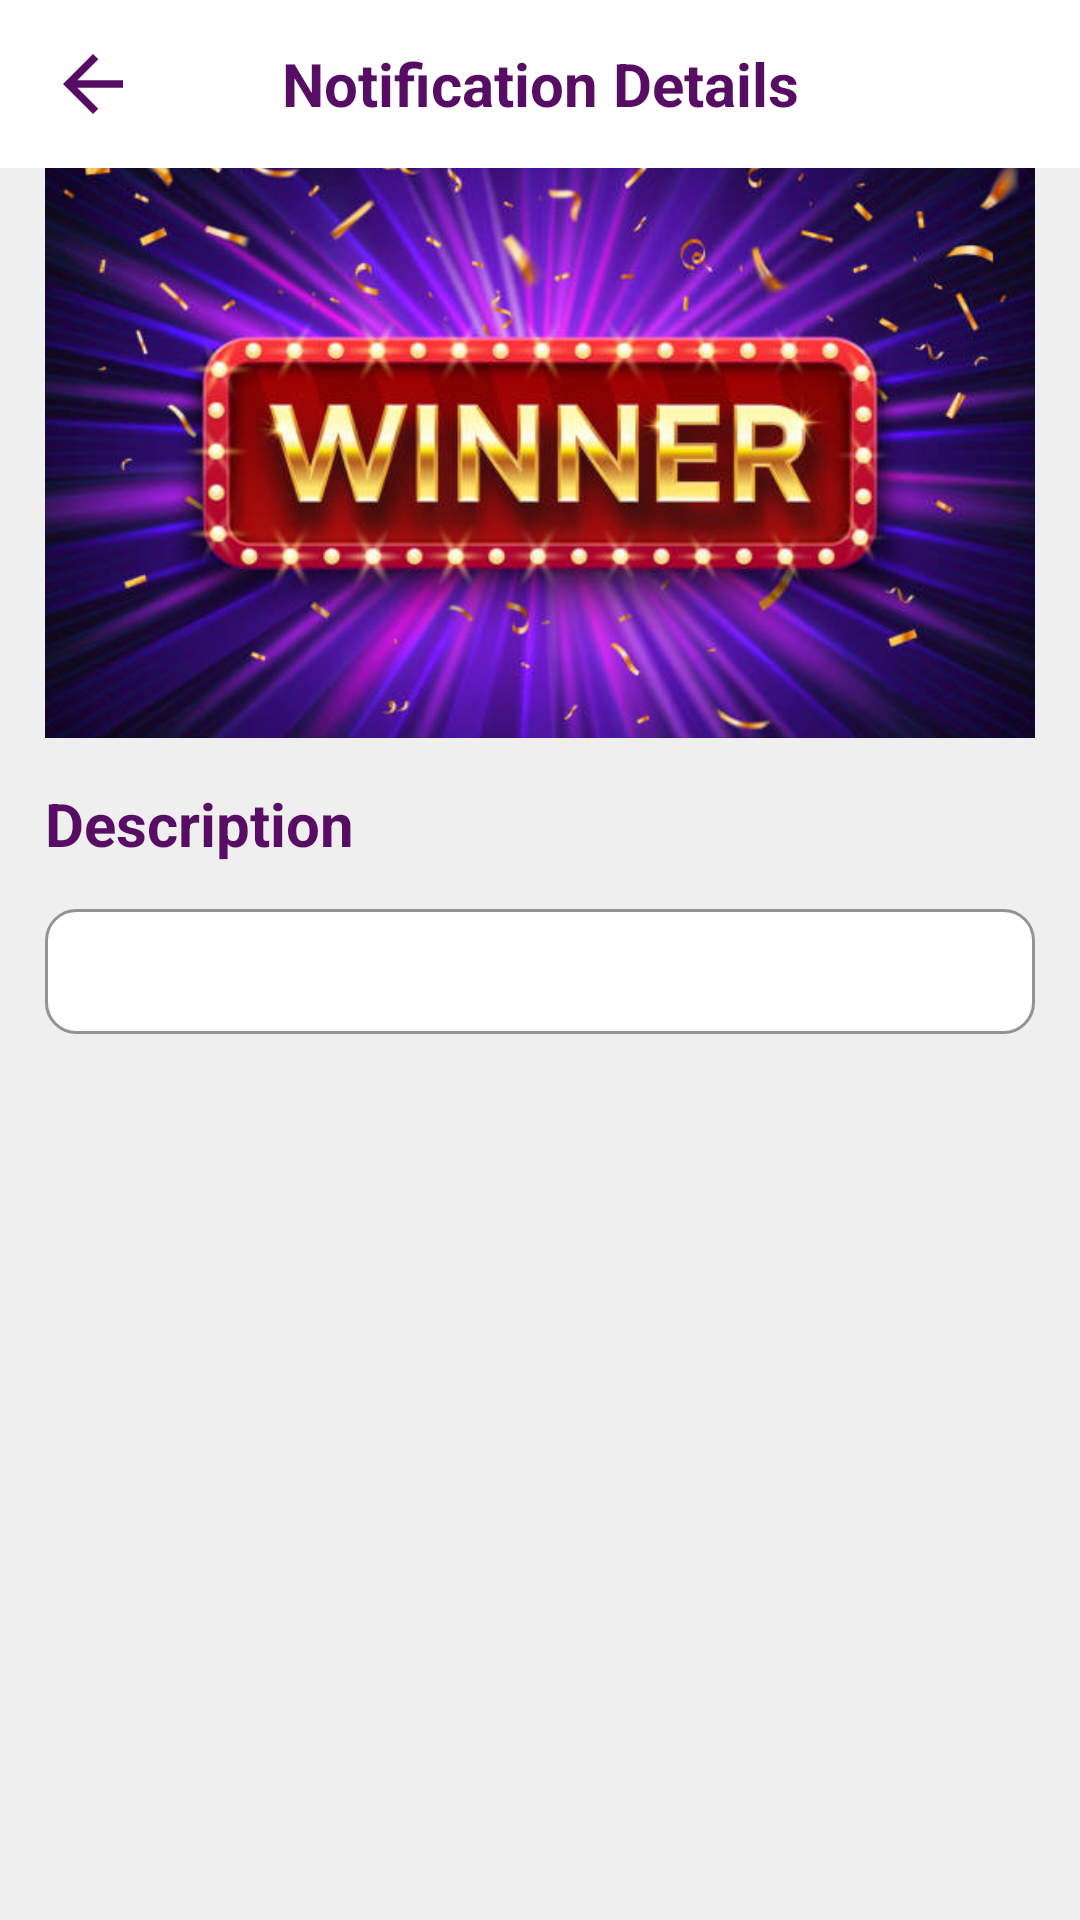

Here is an Android app screen rendered from its layout file. Give the layout XML and the strings, colors and styles it references.
<!-- AndroidManifest.xml: application theme AppTheme -->
<!-- res/layout/activity_notification_details.xml -->
<?xml version="1.0" encoding="utf-8"?>
<androidx.constraintlayout.widget.ConstraintLayout xmlns:android="http://schemas.android.com/apk/res/android"
    xmlns:app="http://schemas.android.com/apk/res-auto"
    xmlns:tools="http://schemas.android.com/tools"
    android:layout_width="match_parent"
    android:background="@color/background_color"
    android:layout_height="match_parent"
    tools:context=".NotificationDetailsActivity">

    <androidx.appcompat.widget.Toolbar
        android:id="@+id/notificationToolbar"
        app:layout_constraintStart_toStartOf="parent"
        app:layout_constraintTop_toTopOf="parent"
        app:layout_constraintEnd_toEndOf="parent"
        android:layout_width="match_parent"
        android:background="@color/white"
        android:layout_height="wrap_content">

        <ImageView
            android:id="@+id/ivBack"
            android:layout_width="wrap_content"
            android:layout_height="wrap_content"
            android:layout_gravity="start"
            android:src="@drawable/ic_back"/>

        <TextView
            android:id="@+id/tvNotificationTitle"
            android:layout_width="wrap_content"
            android:layout_height="wrap_content"
            android:layout_gravity="center"
            android:text="Notification Details"
            android:textStyle="bold"
            android:textColor="@color/purple"
            android:textSize="20sp"/>

    </androidx.appcompat.widget.Toolbar>

    <ImageView
        android:id="@+id/ivNotificationImage"
        android:layout_width="match_parent"
        android:layout_height="190dp"
        android:scaleType="centerCrop"
        android:src="@drawable/bannerimage"
        app:layout_constraintStart_toStartOf="parent"
        app:layout_constraintEnd_toEndOf="parent"
        android:layout_marginHorizontal="15dp"
        app:layout_constraintTop_toBottomOf="@id/notificationToolbar"/>

    <TextView
        android:id="@+id/tvDescription"
        android:layout_width="wrap_content"
        android:layout_height="wrap_content"
        app:layout_constraintTop_toBottomOf="@id/ivNotificationImage"
        app:layout_constraintStart_toStartOf="parent"
        android:textStyle="bold"
        android:textColor="@color/purple"
        android:textSize="20sp"
        android:layout_marginTop="15dp"
        android:layout_marginStart="15dp"
        android:text="Description"/>

    <TextView
        android:id="@+id/tvNotificationDetails"
        android:layout_width="match_parent"
        android:layout_height="wrap_content"
        app:layout_constraintTop_toBottomOf="@id/tvDescription"
        app:layout_constraintEnd_toEndOf="parent"
        android:layout_marginHorizontal="15dp"
        android:text=""
        android:padding="10dp"
        android:lineSpacingExtra="1dp"
        android:textSize="16sp"
        android:textColor="@color/black"
        android:layout_marginTop="15dp"
        android:focusable="false"
        android:background="@drawable/background_box"
        app:layout_constraintStart_toStartOf="parent"/>

</androidx.constraintlayout.widget.ConstraintLayout>
<!-- resources referenced by this layout -->
<resources>
  <color name="background_color">#80E1DFDF</color>
  <color name="black">#FF000000</color>
  <color name="purple">#F8530660</color>
  <color name="white">#FFFFFFFF</color>
  <!-- drawable background_box (drawable) -->
  <shape xmlns:android="http://schemas.android.com/apk/res/android">
      <solid android:color="@android:color/white" />
      <stroke
          android:width="1dp"
          android:color="#959292" /> 
      <corners android:radius="10dp" /> 
  </shape>
  <!-- drawable bannerimage: jpg bitmap (drawable, 57883 bytes) -->
  <!-- drawable ic_back (drawable) -->
  <vector android:autoMirrored="true" android:height="30dp"
      android:tint="@color/purple" android:viewportHeight="24"
      android:viewportWidth="24" android:width="30dp" xmlns:android="http://schemas.android.com/apk/res/android">
      <path android:fillColor="@android:color/white" android:pathData="M20,11H7.83l5.59,-5.59L12,4l-8,8 8,8 1.41,-1.41L7.83,13H20v-2z"/>
  </vector>
  <style name="AppTheme" parent="Theme.MaterialComponents.Light.NoActionBar">
          <item name="colorPrimary">@color/purple</item> 
          <item name="colorPrimaryDark">@color/purple</item> 
          
      </style>
</resources>
